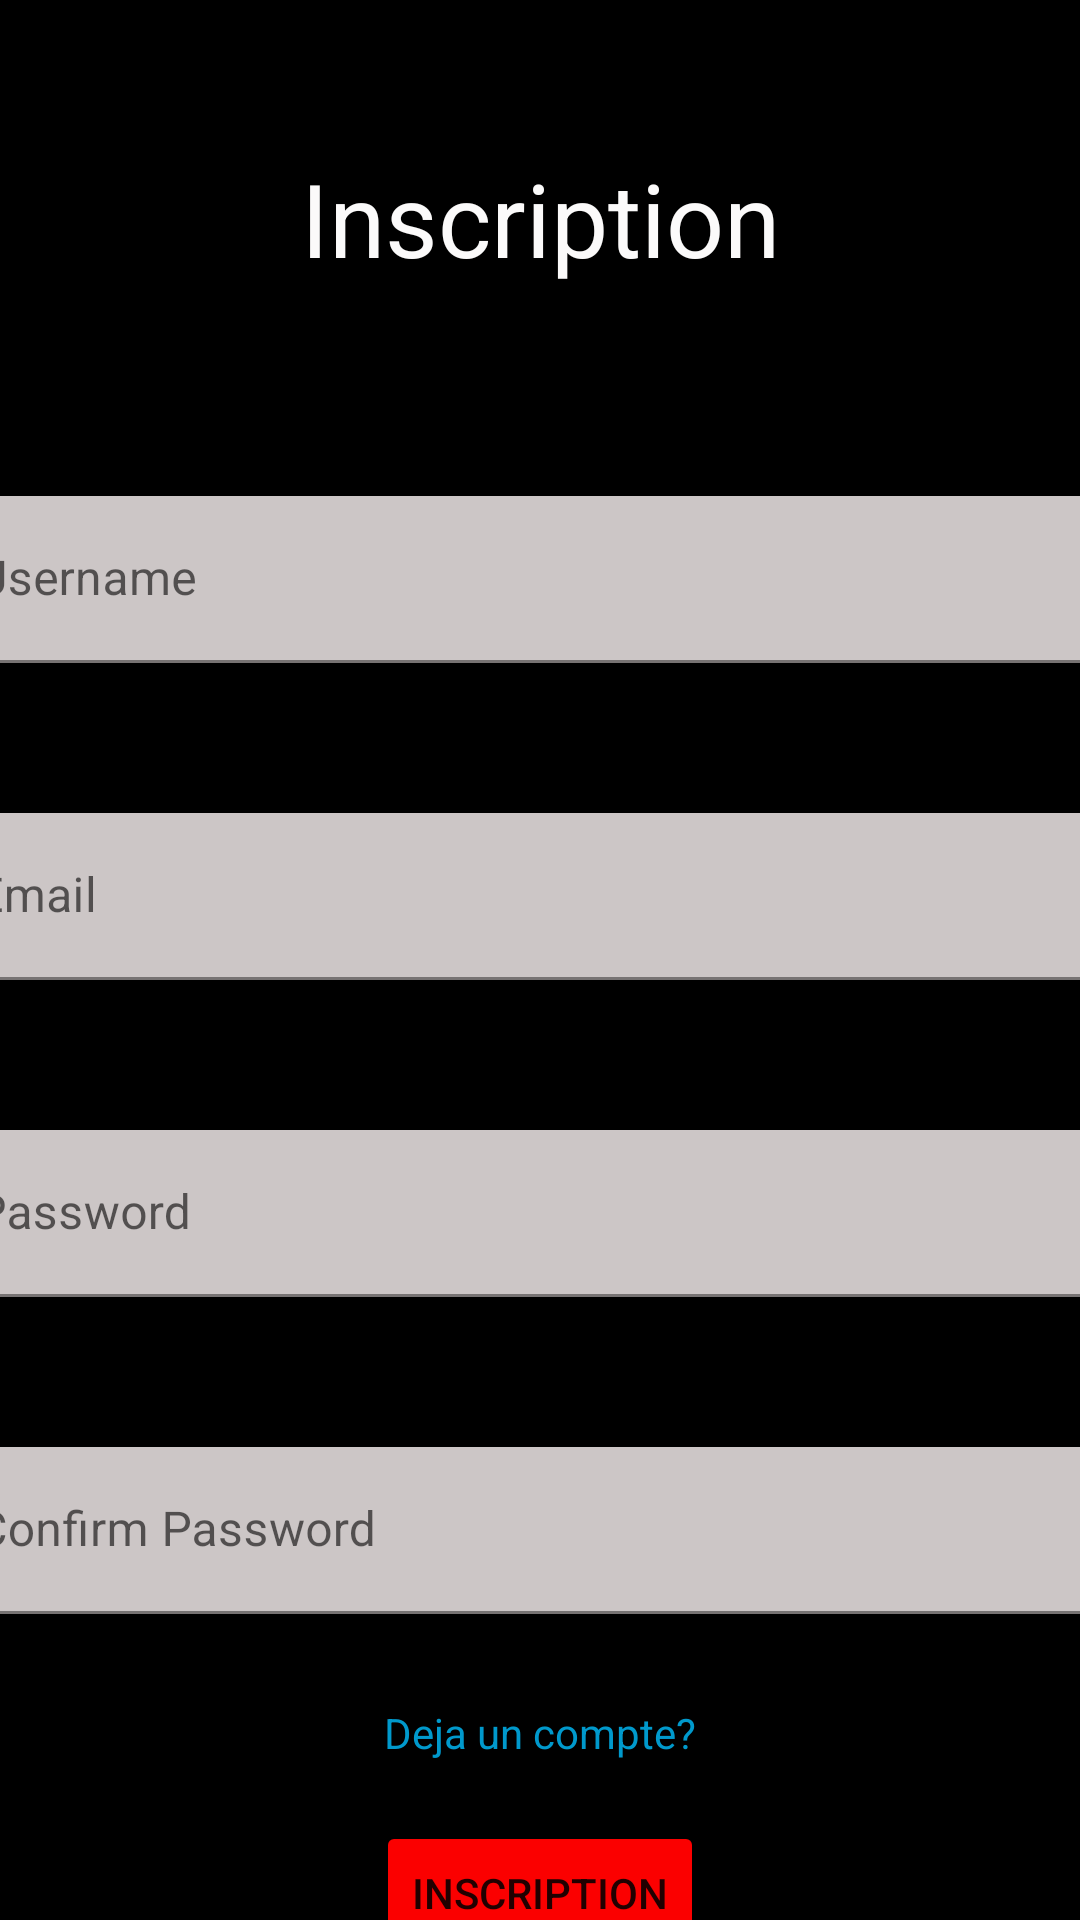

Reconstruct the res/layout file that produces this screen, plus the resources it refers to.
<!-- AndroidManifest.xml: application theme Theme.MovieMatch -->
<!-- res/layout/inscription.xml -->
<androidx.constraintlayout.widget.ConstraintLayout xmlns:android="http://schemas.android.com/apk/res/android"
    xmlns:app="http://schemas.android.com/apk/res-auto"
    xmlns:tools="http://schemas.android.com/tools"
    android:layout_width="match_parent"
    android:layout_height="match_parent"
    android:background="#000000">

    <TextView
        android:id="@+id/textView"
        android:layout_width="wrap_content"
        android:layout_height="wrap_content"
        android:layout_marginTop="50dp"
        android:text="Inscription"
        android:textColor="#FBFAFA"
        android:textSize="34sp"
        app:layout_constraintEnd_toEndOf="parent"
        app:layout_constraintStart_toStartOf="parent"
        app:layout_constraintTop_toTopOf="parent" />

    <com.google.android.material.textfield.TextInputLayout
        android:id="@+id/textInputLayout3"
        android:layout_width="409dp"
        android:layout_height="wrap_content"
        android:layout_marginTop="70dp"
        app:layout_constraintEnd_toEndOf="parent"
        app:layout_constraintStart_toStartOf="parent"
        app:layout_constraintTop_toBottomOf="@+id/textView">

        <com.google.android.material.textfield.TextInputEditText
            android:id="@+id/InputUsername"
            android:layout_width="match_parent"
            android:layout_height="wrap_content"
            android:backgroundTint="#CCC6C6"
            android:hint="Username" />
    </com.google.android.material.textfield.TextInputLayout>

    <com.google.android.material.textfield.TextInputLayout
        android:id="@+id/textInputLayout4"
        android:layout_width="409dp"
        android:layout_height="wrap_content"
        android:layout_marginTop="50dp"
        app:layout_constraintEnd_toEndOf="parent"
        app:layout_constraintStart_toStartOf="parent"
        app:layout_constraintTop_toBottomOf="@+id/textInputLayout3">

        <com.google.android.material.textfield.TextInputEditText
            android:id="@+id/InputEmail"
            android:layout_width="match_parent"
            android:layout_height="wrap_content"
            android:backgroundTint="#CCC6C6"
            android:hint="Email" />
    </com.google.android.material.textfield.TextInputLayout>

    <com.google.android.material.textfield.TextInputLayout
        android:id="@+id/textInputLayout5"
        android:layout_width="409dp"
        android:layout_height="wrap_content"
        android:layout_marginTop="50dp"
        app:layout_constraintEnd_toEndOf="parent"
        app:layout_constraintStart_toStartOf="parent"
        app:layout_constraintTop_toBottomOf="@+id/textInputLayout4">

        <com.google.android.material.textfield.TextInputEditText
            android:id="@+id/InputPassword"
            android:layout_width="match_parent"
            android:layout_height="wrap_content"
            android:backgroundTint="#CCC6C6"
            android:hint="Password"
            android:inputType="textPassword" />
    </com.google.android.material.textfield.TextInputLayout>

    <com.google.android.material.textfield.TextInputLayout
        android:id="@+id/textInputLayout6"
        android:layout_width="409dp"
        android:layout_height="wrap_content"
        android:layout_marginTop="50dp"
        app:layout_constraintEnd_toEndOf="parent"
        app:layout_constraintStart_toStartOf="parent"
        app:layout_constraintTop_toBottomOf="@+id/textInputLayout5">

        <com.google.android.material.textfield.TextInputEditText
            android:id="@+id/InputConfirmPassword"
            android:layout_width="match_parent"
            android:layout_height="wrap_content"
            android:backgroundTint="#CCC6C6"
            android:hint="Confirm Password"
            android:inputType="textPassword" />
    </com.google.android.material.textfield.TextInputLayout>

    <TextView
        android:id="@+id/dejaUnCompte"
        android:layout_width="wrap_content"
        android:layout_height="wrap_content"
        android:layout_marginTop="30dp"
        android:autoLink="web"
        android:linksClickable="true"
        android:text="Deja un compte?"
        android:textColor="@android:color/holo_blue_dark"
        app:layout_constraintEnd_toEndOf="parent"
        app:layout_constraintStart_toStartOf="parent"
        app:layout_constraintTop_toBottomOf="@+id/textInputLayout6" />


    <Button
        android:id="@+id/Inscription"
        android:layout_width="wrap_content"
        android:layout_height="wrap_content"
        android:layout_marginTop="20dp"
        android:backgroundTint="#FB0000"
        android:text="Inscription"
        app:layout_constraintEnd_toEndOf="parent"
        app:layout_constraintStart_toStartOf="parent"
        app:layout_constraintTop_toBottomOf="@+id/dejaUnCompte" />

    
    
    
    
    
    
    
    
    
    

    
    
    
    
    
    
    
    
    
    
    
    

    
    
    
    
    
    
    
    
    
    

    
    
    
    
    
    
    
    
    
    
    
    

    

    
    
    
    
    
    
    
    
    
    
    
    
    

    
    
    
    
    
    
    
    
    
    

    
    
    
    
    
    
    
    
    
    
    
    

    


</androidx.constraintlayout.widget.ConstraintLayout>
<!-- resources referenced by this layout -->
<resources>
  <style name="Theme.MovieMatch" parent="Theme.MaterialComponents.DayNight.NoActionBar">
          
          <item name="colorPrimary">@color/black</item>
          <item name="colorPrimaryVariant">@color/black</item>
          <item name="colorOnPrimary">@color/white</item>
          
          <item name="colorSecondary">@color/teal_200</item>
          <item name="colorSecondaryVariant">@color/teal_700</item>
          <item name="colorOnSecondary">@color/black</item>
          
          <item name="android:statusBarColor">?attr/colorPrimaryVariant</item>
          
      </style>
  <!-- not gathered from this repository: default colours our renderer supplied (Android Studio template values) -->
  <color name="teal_200">#FF03DAC5</color>
  <color name="teal_700">#FF018786</color>
  <color name="black">#FF000000</color>
  <color name="white">#FFFFFFFF</color>
</resources>
